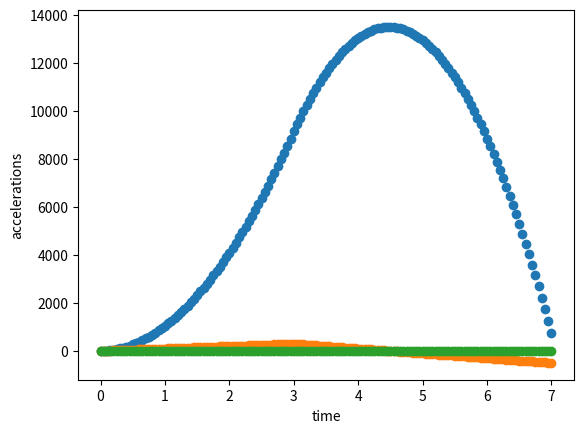

The matplotlib source for this figure:
# m = mass in kg
# g = acceleration due to gravity in m/s^2
# forceThrust = force due to thrust in N
# forceGravity = force due to gravity in N
# h0 = initial height in m
# vel0 = initial velocity in m/s
# accel0 = initial acceleration in m/s^2 (before thrust becomes 0)
# hs = an array holding instantaneous heights in m
# vels = an array holding instantaneous velocities in m/s
# accels = an array holding instantaneous accelerations in m/s^2
# masses = an array holding instantaneous masses in kg
# ts = an array of time in s
# velFinalWithThrust = final velocity when thrust is present in m/s
# deltaYAscendWithThrust = change in heights when thrust is present in m
# deltaY = change in total height in m
# velFinalWithoutThrust = final velocity when the rocket reaches the ground in m/s
# timeWithoutThrustDescend = time when the rocket is descending in s
# timeWithoutThrust = total time without thurst in s
# totalTime = total time for the whole trajectory in s

import matplotlib.pyplot as plt
import numpy as np

m = 1
g = -10
forceGravity = m * g
forceThrust = 15 # able to modify
initialForce = forceGravity + forceThrust
deltaT = 0.05

timeWithThrust = 3

h0 = 0
vel0 = 0
accel0 = initialForce / m

hs = []
vels = []
accels = []
masses = []
time = []

hs.append(h0)
vels.append(vel0)
accels.append(accel0)
masses.append(m)
time.append(0)

velFinalWithThrust = timeWithThrust * accel0
deltaYAscendWithThrust = (vel0 + velFinalWithThrust) / 2 * timeWithThrust

timeWithoutThrustAscend = (0 - velFinalWithThrust) / g
deltaYAscendWithoutThrust = (0 + velFinalWithThrust) / 2 * timeWithoutThrustAscend
deltaY = deltaYAscendWithThrust + deltaYAscendWithoutThrust
velFinalWithoutThrust = -np.sqrt(2 * np.abs(g) * deltaY)

timeWithoutThrustDescend = np.sqrt(deltaY * 2 / np.abs(g))
timeWithoutThrust = timeWithoutThrustAscend + timeWithoutThrustDescend

totalTime = int(round(timeWithThrust + timeWithoutThrust))

def graph(totalTime, deltaYAscendWithThrust, deltaY):
    for timeStep in range(1, int(totalTime/deltaT + 1)):
        time.append(timeStep * deltaT)
        if time[timeStep] <= timeWithThrust:
            accels.append(accel0)
            vels.append(vels[timeStep - 1] + accels[timeStep])
            hs.append(hs[timeStep - 1] + vels[timeStep])
            #hs.append(vels[i] / 2 * i)
        elif time[timeStep] <= timeWithThrust + timeWithoutThrustAscend:
            accels.append(g)
            vels.append(vels[timeStep - 1] + accels[timeStep])
            hs.append(hs[timeStep - 1] + vels[timeStep])
            #hs.append(deltaYAscendWithThrust + vels[i] / 2 * (i - timeWithThrust))
        else:
            accels.append(g)
            vels.append(vels[timeStep - 1] + accels[timeStep])
            hs.append(hs[timeStep - 1] + vels[timeStep])
            #hs.append(deltaY + (vels[i]) / 2 * (i - timeWithThrust - timeWithoutThrustAscend))

    plt.scatter(time, hs)
    plt.xlabel("time")
    plt.ylabel("heights")
    plt.show()
    plt.scatter(time, vels)
    plt.xlabel("time")
    plt.ylabel("velocities")
    plt.show()
    plt.scatter(time, accels)
    plt.xlabel("time")
    plt.ylabel("accelerations")
    plt.show()

graph(totalTime, deltaYAscendWithThrust, deltaY)


